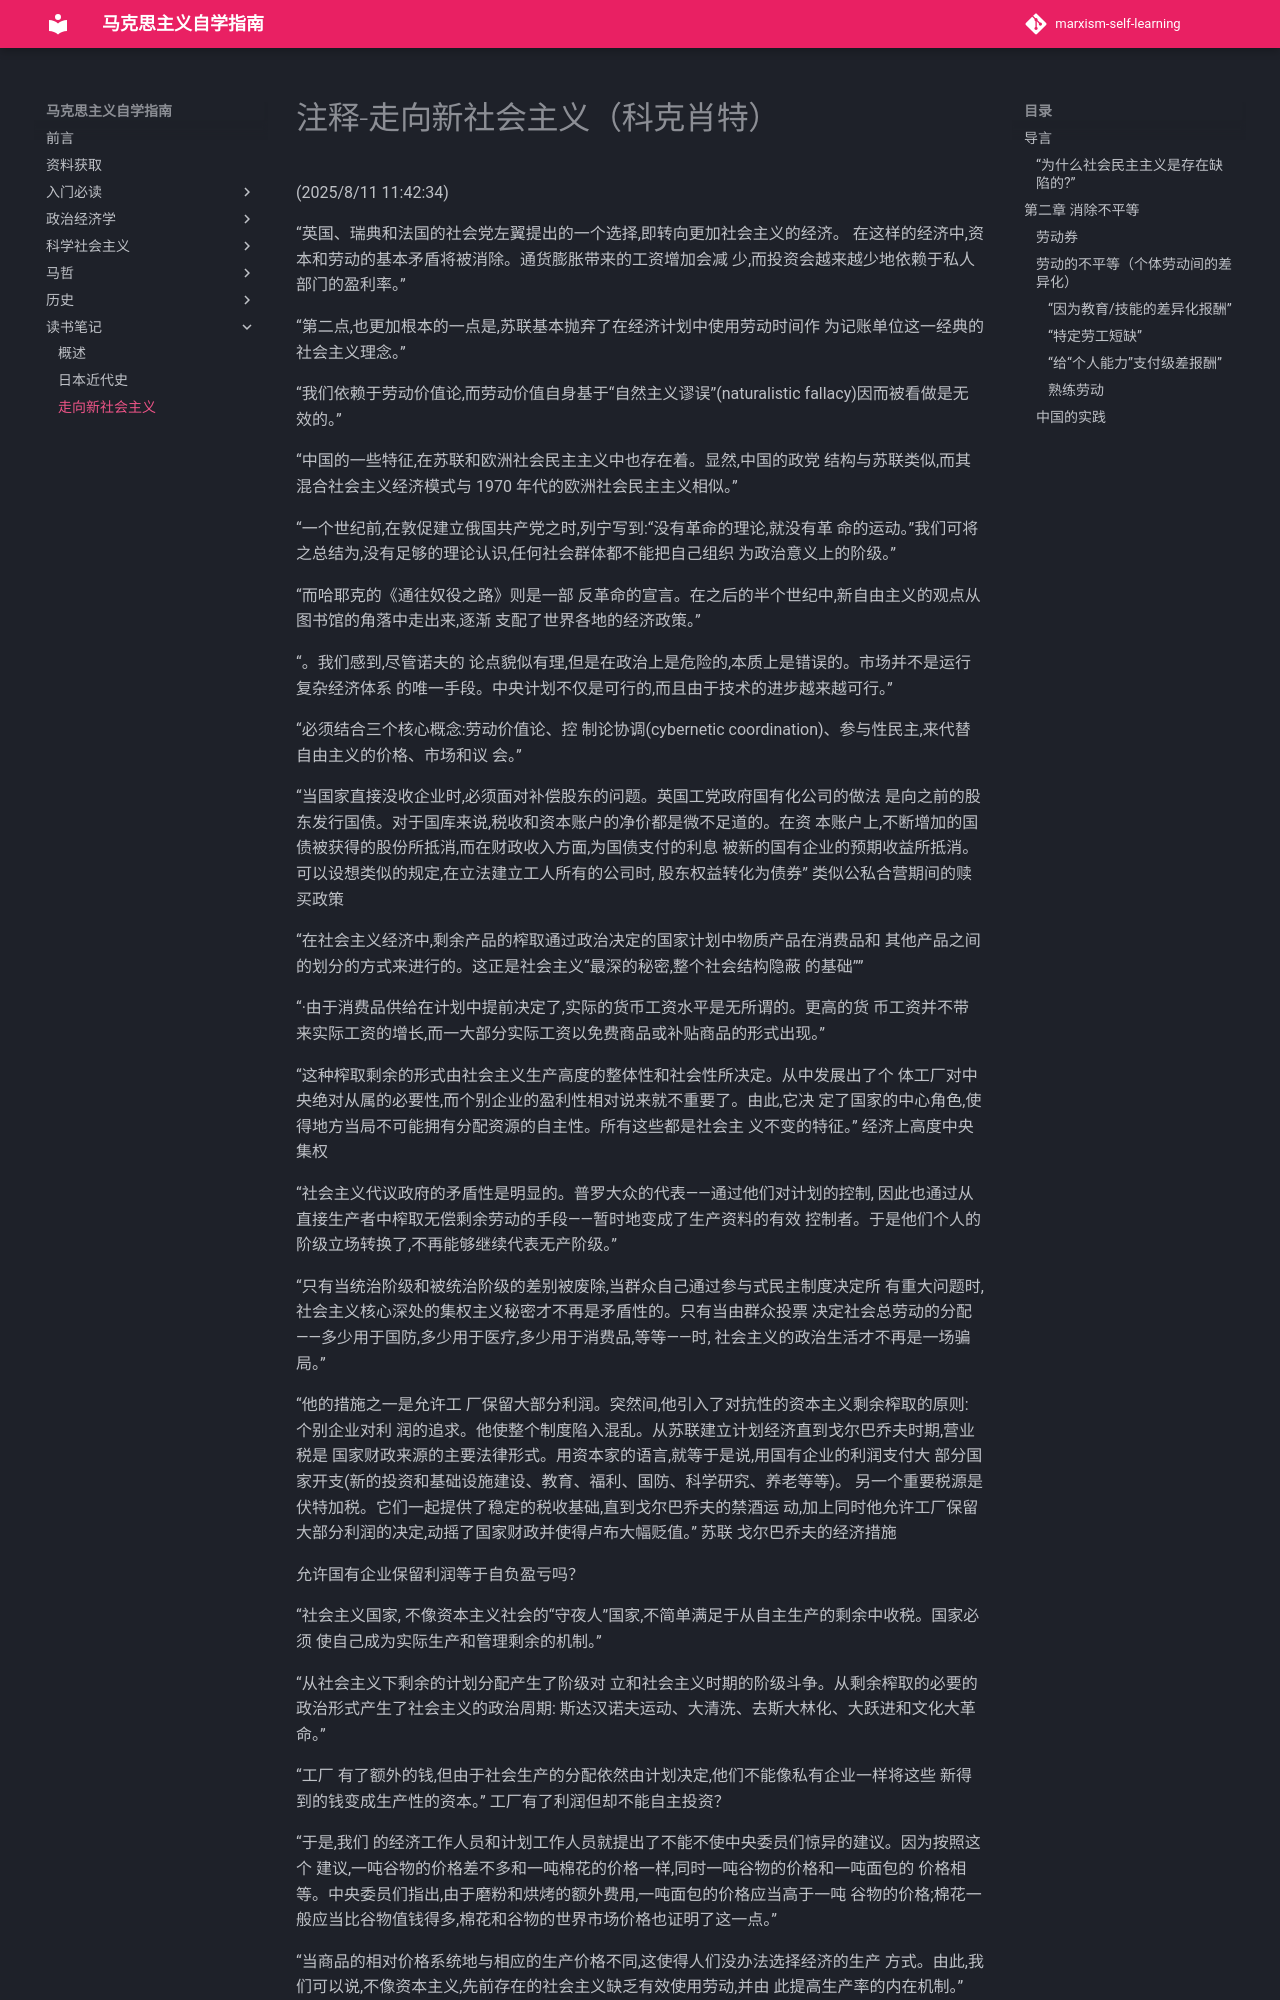

repository: MarxismDIY/marxism-DIY · page: 读书笔记/走向新社会主义/index.html · generator: mkdocs


# 注释-走向新社会主义（科克肖特）  
(2025/8/11 11:42:34)

“英国、瑞典和法国的社会党左翼提出的一个选择,即转向更加社会主义的经济。 在这样的经济中,资本和劳动的基本矛盾将被消除。通货膨胀带来的工资增加会减 少,而投资会越来越少地依赖于私人部门的盈利率。”

“第二点,也更加根本的一点是,苏联基本抛弃了在经济计划中使用劳动时间作 为记账单位这一经典的社会主义理念。”

“我们依赖于劳动价值论,而劳动价值自身基于“自然主义谬误”(naturalistic fallacy)因而被看做是无效的。”

“中国的一些特征,在苏联和欧洲社会民主主义中也存在着。显然,中国的政党 结构与苏联类似,而其混合社会主义经济模式与 1970 年代的欧洲社会民主主义相似。”

“一个世纪前,在敦促建立俄国共产党之时,列宁写到:“没有革命的理论,就没有革 命的运动。”我们可将之总结为,没有足够的理论认识,任何社会群体都不能把自己组织 为政治意义上的阶级。”

“而哈耶克的《通往奴役之路》则是一部 反革命的宣言。在之后的半个世纪中,新自由主义的观点从图书馆的角落中走出来,逐渐 支配了世界各地的经济政策。”

“。我们感到,尽管诺夫的 论点貌似有理,但是在政治上是危险的,本质上是错误的。市场并不是运行复杂经济体系 的唯一手段。中央计划不仅是可行的,而且由于技术的进步越来越可行。”

“必须结合三个核心概念:劳动价值论、控 制论协调(cybernetic coordination)、参与性民主,来代替自由主义的价格、市场和议 会。”

“当国家直接没收企业时,必须面对补偿股东的问题。英国工党政府国有化公司的做法 是向之前的股东发行国债。对于国库来说,税收和资本账户的净价都是微不足道的。在资 本账户上,不断增加的国债被获得的股份所抵消,而在财政收入方面,为国债支付的利息 被新的国有企业的预期收益所抵消。可以设想类似的规定,在立法建立工人所有的公司时, 股东权益转化为债券” 类似公私合营期间的赎买政策

“在社会主义经济中,剩余产品的榨取通过政治决定的国家计划中物质产品在消费品和 其他产品之间的划分的方式来进行的。这正是社会主义“最深的秘密,整个社会结构隐蔽 的基础””

“·由于消费品供给在计划中提前决定了,实际的货币工资水平是无所谓的。更高的货 币工资并不带来实际工资的增长,而一大部分实际工资以免费商品或补贴商品的形式出现。”

“这种榨取剩余的形式由社会主义生产高度的整体性和社会性所决定。从中发展出了个 体工厂对中央绝对从属的必要性,而个别企业的盈利性相对说来就不重要了。由此,它决 定了国家的中心角色,使得地方当局不可能拥有分配资源的自主性。所有这些都是社会主 义不变的特征。” 经济上高度中央集权

“社会主义代议政府的矛盾性是明显的。普罗大众的代表——通过他们对计划的控制, 因此也通过从直接生产者中榨取无偿剩余劳动的手段——暂时地变成了生产资料的有效 控制者。于是他们个人的阶级立场转换了,不再能够继续代表无产阶级。”

“只有当统治阶级和被统治阶级的差别被废除,当群众自己通过参与式民主制度决定所 有重大问题时,社会主义核心深处的集权主义秘密才不再是矛盾性的。只有当由群众投票 决定社会总劳动的分配——多少用于国防,多少用于医疗,多少用于消费品,等等——时, 社会主义的政治生活才不再是一场骗局。”

“他的措施之一是允许工 厂保留大部分利润。突然间,他引入了对抗性的资本主义剩余榨取的原则:个别企业对利 润的追求。他使整个制度陷入混乱。从苏联建立计划经济直到戈尔巴乔夫时期,营业税是 国家财政来源的主要法律形式。用资本家的语言,就等于是说,用国有企业的利润支付大 部分国家开支(新的投资和基础设施建设、教育、福利、国防、科学研究、养老等等)。 另一个重要税源是伏特加税。它们一起提供了稳定的税收基础,直到戈尔巴乔夫的禁酒运 动,加上同时他允许工厂保留大部分利润的决定,动摇了国家财政并使得卢布大幅贬值。” 苏联 戈尔巴乔夫的经济措施  
  
允许国有企业保留利润等于自负盈亏吗？

“社会主义国家, 不像资本主义社会的“守夜人”国家,不简单满足于从自主生产的剩余中收税。国家必须 使自己成为实际生产和管理剩余的机制。”

“从社会主义下剩余的计划分配产生了阶级对 立和社会主义时期的阶级斗争。从剩余榨取的必要的政治形式产生了社会主义的政治周期: 斯达汉诺夫运动、大清洗、去斯大林化、大跃进和文化大革命。”
